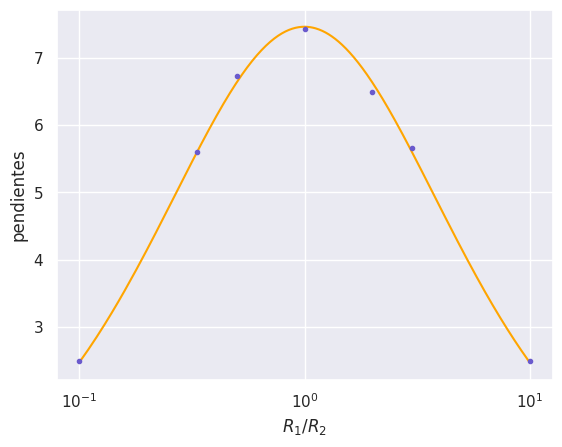

Source code (Python):
import matplotlib.pyplot as plt
import numpy as np
from scipy.optimize import curve_fit
from seaborn import set_theme

set_theme()

# R4= 9x100 + 10x10 + 7x0.1

# R1=1000, R2=1000 R3=1000
# Equilirio 10x10 + 7x0.1
mediciones1 = [
    (-0.3, -2.2),
    (-0.2, -1.4),
    (-0.1, -0.7),
    (0.0, 0.0),
    (0.1, 0.8),
    (0.2, 1.5),
    (0.3, 2.3),
]

# R1=2000, R2=1000, R3= 2x1000 + 6x1
# mediciones2 = [
#     (-0.4, -2.8),
#     (-0.3, -2.1),
#     (-0.2, -1.4),
#     (-0.1, -0.7),
#     (0.0, 0.0),
#     (0.1, 0.6),
#     (0.2, 1.3),
#     (0.3, 2),
# ]

# R1=3000, R2=1000, R3= 3x1000 + 10x1 + 1x0.1
mediciones3 = [
    (-0.4, -2.3),
    (-0.3, -1.7),
    (-0.2, -1.1),
    (-0.1, -0.5),
    (0.0, 0.0),
    (0.1, 0.6),
    (0.2, 1.1),
    (0.3, 1.7),
]

# R1=1x10_000, R2=1000, R3= 1x10_000 + 2x10 + 3x1 + 6x0.1
mediciones4 = [
    (-4.0, -10.0),
    (-3.0, -7.5),
    (-2.0, -5.0),
    (-1.0, -2.5),
    (-0.4, -1),
    (-0.3, -0.8),
    (-0.2, -0.5),
    (-0.1, -0.2),
    (0.0, 0.0),
    (0.1, 0.2),
    (0.2, 0.5),
    (0.3, 0.7),
    (1.0, 2.5),
    (2.0, 5.0),
    (3.0, 7.4),
]

# R1=1x1_000, R2=3x1_000, R3= 2x100 + 6x10 + 6x10 + 8x1 + 6x1 + 3x0.1
mediciones5 = [
    (-0.4, -2.4),
    (-0.3, -1.9),
    (-0.2, -1.3),
    (-0.1, -0.7),
    (0.0, 0.0),
    (0.1, 0.4),
    (0.2, 0.9),
    (0.3, 1.5),
]


# R1=1x1_000, R2=2x1_000, R3= 4x100 + 7x10 + 3x10 + 1x1 + 2x0.1
mediciones6 = [
    (-0.3, -2.2),
    (-0.2, -1.5),
    (-0.1, -0.8),
    (0.0, -0.1),
    (0.1, 0.5),
    (0.2, 1.2),
    (0.3, 1.9),
    (0.4, 2.5),
]

# R1=2x1_000, R2=1_000, R3= 1x100 + 5x1 + 9x0.1
mediciones7 = [
    (-0.3, -1.9),
    (-0.2, -1.2),
    (-0.1, -0.6),
    (0.0, 0.0),
    (0.1, 0.7),
    (0.2, 1.4),
    (0.3, 2.0),
]

# R1=1_000, R2=1x10_000, R3= 9x10 + 5x1 + 5x1 + 3x0.1
mediciones8 = [
    (-4, -10.0),
    (-3, -7.5),
    (-2, -5.0),
    (-1, -2.5),
    (0.0, 0.0),
    (1, 2.5),
    (2, 5.0),
    (3, 7.5),
    (4, 10.0),
]


def plot_data(mediciones, figname="test.pdf"):
    mediciones = tuple(zip(*mediciones))
    resistencias = mediciones[0]
    tensiones = mediciones[1]

    def ajuste(x, a, b):
        return a * x + b

    coefs, cov = curve_fit(ajuste, resistencias, tensiones)
    x_fit = np.linspace(resistencias[0], resistencias[-1], 1000)
    y_fit = ajuste(x_fit, *coefs)

    plt.figure(100)
    plt.plot(x_fit, y_fit, color="orange")
    plt.plot(resistencias, tensiones, ".", color="slateblue")
    plt.savefig(figname)
    plt.clf()
    return coefs[0]


def plot_sensibilidad(R1R2, pendientes):
    def ajuste(x, a):
        return a * (x / (1 + x) ** 2)

    coefs, cov = curve_fit(ajuste, R1R2, pendientes, [1 / (4 * 7.2)])
    x_fit = np.linspace(np.min(R1R2), np.max(R1R2), 1000)
    y_fit = ajuste(x_fit, *coefs)

    plt.figure(3141516)
    plt.xscale("log")
    plt.xlabel("$R_1/R_2$")
    plt.ylabel("pendientes")
    plt.plot(x_fit, y_fit, color="orange")
    plt.plot(R1R2, pendientes, ".", color="slateblue")
    plt.savefig("pendientes.pdf")


R1R2 = [1, 3, 10, 1 / 3, 1 / 2, 2, 1 / 10]
pendientes = []

# pendientes.append(plot_data(mediciones2, "2.pdf"))
pendientes.append(plot_data(mediciones1, "1.pdf"))
pendientes.append(plot_data(mediciones3, "3.pdf"))
pendientes.append(plot_data(mediciones4, "4.pdf"))
pendientes.append(plot_data(mediciones5, "5.pdf"))
pendientes.append(plot_data(mediciones6, "6.pdf"))
pendientes.append(plot_data(mediciones7, "7.pdf"))
pendientes.append(plot_data(mediciones8, "8.pdf"))

plot_sensibilidad(R1R2, pendientes)
